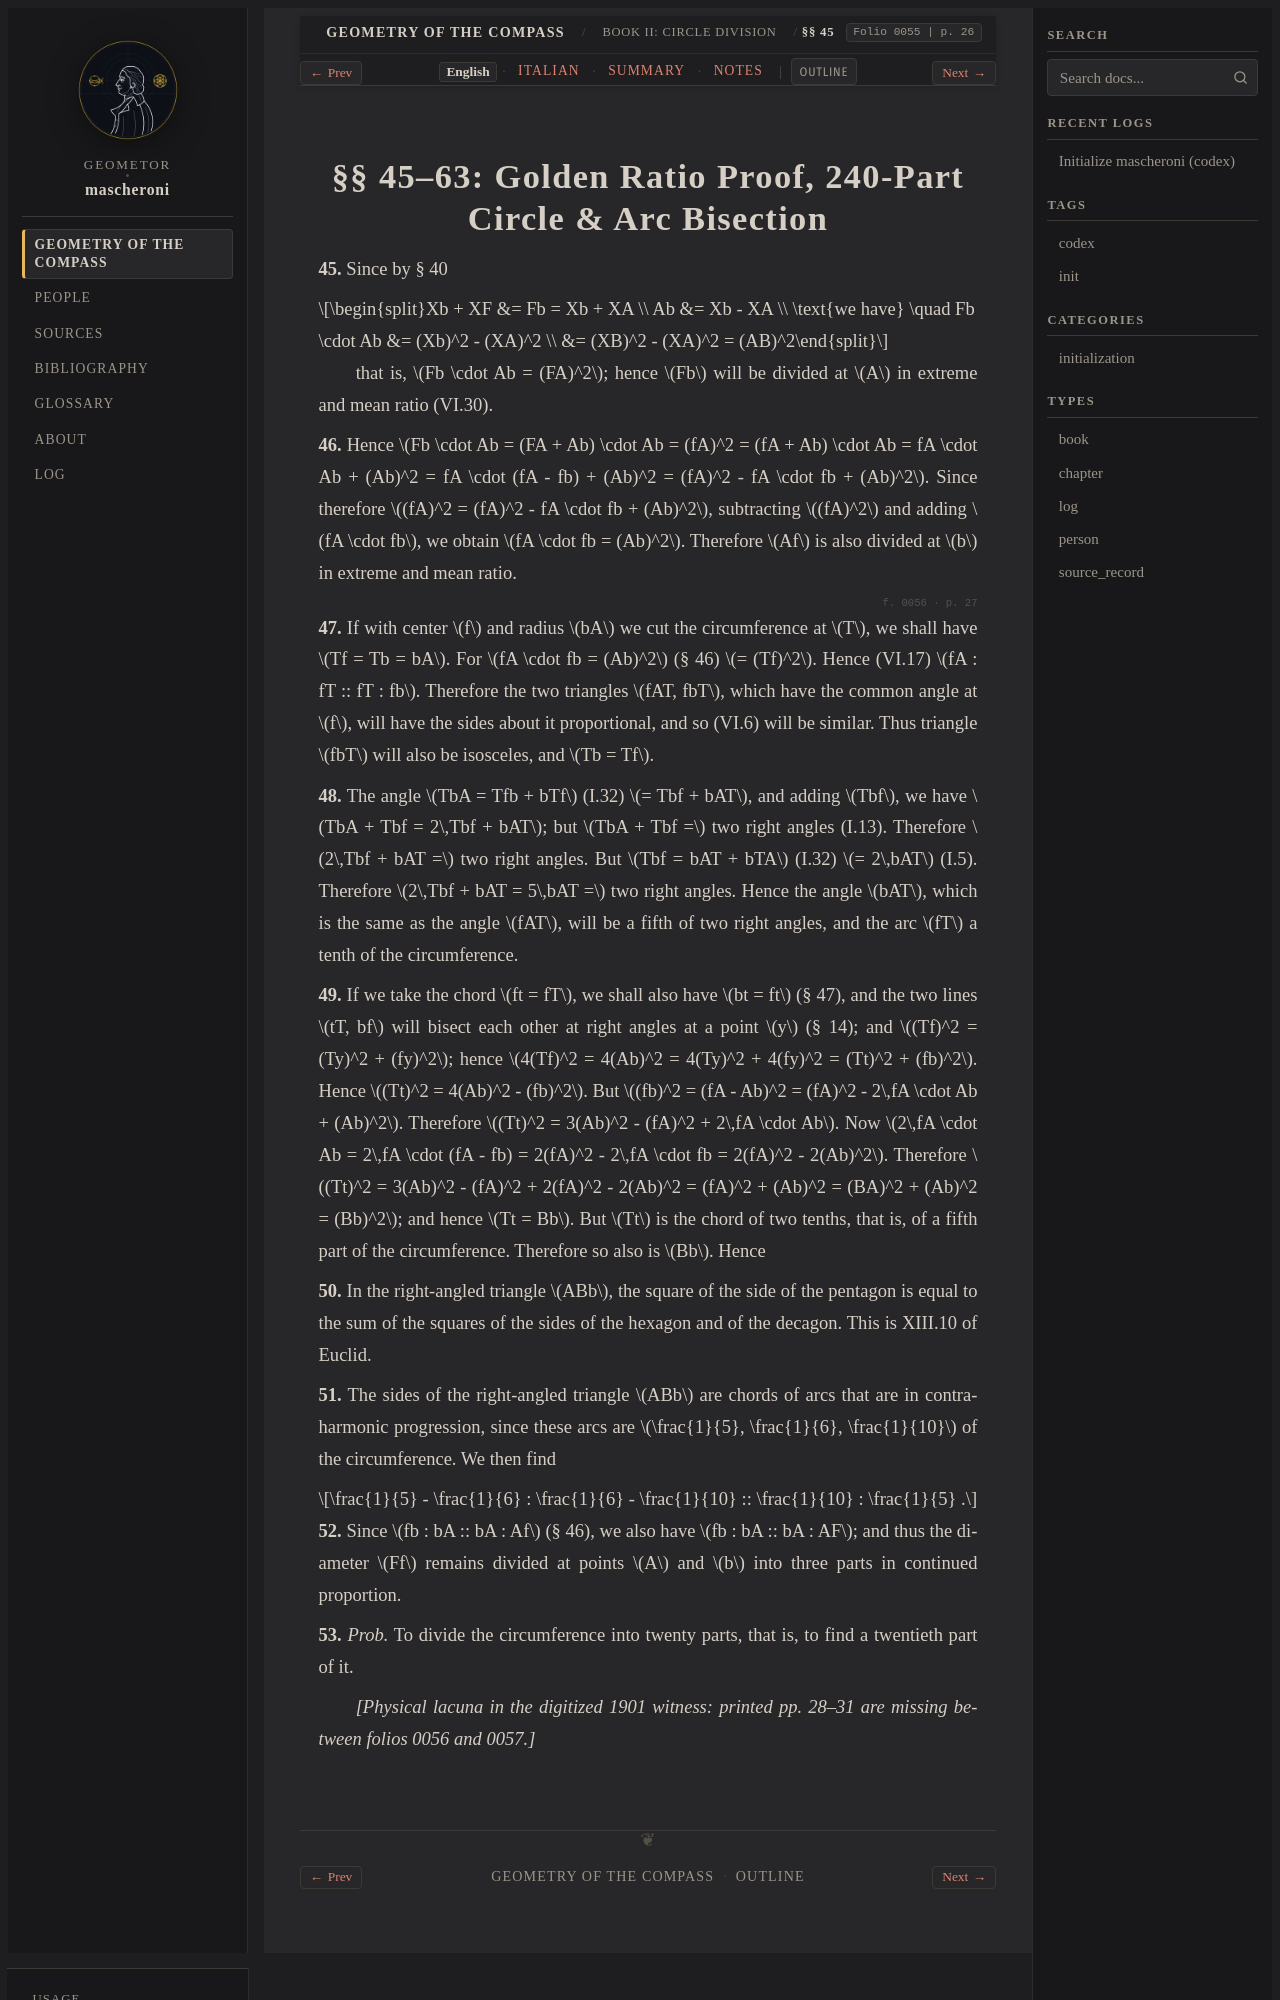

repository: geometor/mascheroni · page: geometria_del_compasso/02-book-02/05-sec-45-golden-arc/index.html · generator: sphinx

:order: 5
:layout: book
:title: §§ 45–63: Golden Ratio Proof, 240-Part Circle & Arc Bisection
:nav_title: §§ 45–63: Golden Ratio & Arc Bisection
:breadcrumb_title: §§ 45–63: Golden Ratio & Arc Bisection
:folio: 0055
:page: 26
:tracks: English: index | Italian: it | Summary: summary | Notes: notes

.. _mascheroni-02-book-02-05-sec-45-golden-arc-en:
